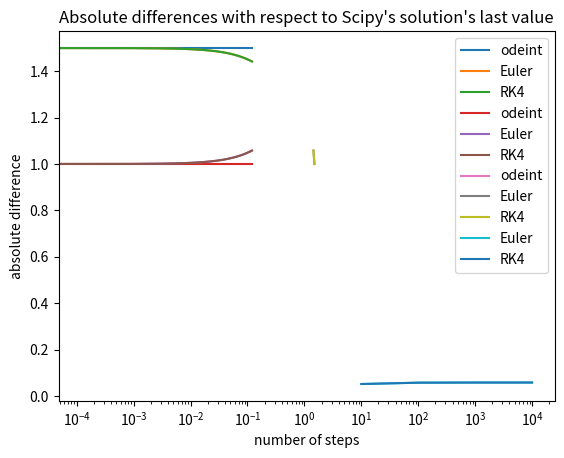

This chart was generated by the following Python code:
import numpy as np #For mathematical functions
import matplotlib.pyplot as plt #For graphing
from scipy.integrate import odeint as odeint #For numerical methods

n1Zero = 1.5#Initial condition for n1
n2Zero = 1.#Initial condition for n2
tZero = 0.#initial condition for the time
tFin = 0.12#final time
nArr = np.array([1e1,1e2,1e3,1e4])#Array with diferent posible numbers of step, you are welcome to add more entries to ensure divergence          
hArr = (tFin-tZero)/nArr#array with different widths of step for every number of steps
tLis = []#A list to store the sets of time

for i in range(0,nArr.size):#iterates over all the posible number of steps. This loop might take a while to end
    toAppend = np.arange(tZero,tFin,hArr[i])#creates a set of times for each stepsize from tZero to tFin
    tLis.append(toAppend)#Adds the set of times to the list

def sci(yPrime,xPrime,yN,xN,h,n):#a function that uses odeint to return the values of n1 and n2 (or x and y in any order)
    toReturnY = np.array([yN])#Adds the initial value to the Y array
    toReturnX = np.array([xN])#Adds the initial value to the X array
    yPlus = odeint(yPrime,yN,[xN,xN+h])[1]#calculates the first new value of y in the ssecond entry
    xPlus = odeint(xPrime,xN,[yN,yN+h])[1]#calculates the first new value of x in the ssecond entry
    toReturnY = np.append(toReturnY,yPlus)#appends the new value to the array to return
    toReturnX = np.append(toReturnX,xPlus)#appends the new value to the array to return
    xN = xPlus[0]#updates the x value
    yN = yPlus[0]#updates the y value
    n = int(n)#converts n from numpy64 to int to allow using range()
    for i in range(0,n-2):#iterates from 0 to n-2 because we already have two values
        yPlus = odeint(yPrime,yN,[xN,xN+h])[1]#calculates a new value of y in the ssecond entry
        xPlus = odeint(xPrime,xN,[yN,yN+h])[1]#calculates anew value of x in the second entry
        toReturnY = np.append(toReturnY,yPlus)#stores the new value of y
        toReturnX = np.append(toReturnX,xPlus)#stores the new value of x
        xN = xPlus[0]#updates the value of xn
        yN = yPlus[0]#updates the value of yn
    return toReturnX,toReturnY#returns the vectors with the values of n1 and n2
   
def n2Prime(n1,n2,c=1,d=1):#the diferential equation for the change in gas2
    return -n2*(c-d*n1)#returns the slope of n2 for n1 and n2. Note there is no explicit time dependency

def n1Prime(n1,n2,a=1,b=1):#the diferential equation for the change in gas2
    return n1*(a-b*n2)#returns the slope of n1 for n1 and n2. Note there is no explicit time dependency

def eulerMod(x,y,h,funk):#Euler method for coupled diferential equations, x and y are both "independent" variables EXPLAIN BETTER
    return y+h*funk(x,y)#returns the numerical solution's vlaue for y+1

def rK4Mod(x,y,h,funk):#RungeKutta order 4 for coupled equations, x and y are both "independent" variables EXPLAIN BETTER
    k1 = h*funk(x,y)#The first coeficient, taking x and y as "independent" variables
    k2 = h*funk(x+h*k1/2,y+h*k1/2)#The second coeficient, taking x and y as "independent" variables
    k3 = h*funk(x+h*k2/2,y+h*k2/2)#The third coeficient, taking x and y as "independent" variables
    k4 = h*funk(x+h*k3,y+h*k3)#The fourth coeficient, taking x and y as "independent" variables
    return y+(k1+2*k2+2*k3+k4)/6#the calculation of the new y value

n1EulerMod = []#An array to store the n1 values for the Euler method
n2EulerMod = []#An array to store the n2 values for the Euler method
n1RK4Mod = []#An array to store the n1 values for the rk4 method
n2RK4Mod = []#An array to store the n2 values for the rk4 method
n1Sci = []#An array to store the n1 values for Scipy's method
n2Sci = []#An array to store the n2 values for Scipy's method


for i in range(0,hArr.size):#iterates over the number of posible stepsizes
    for j in range(0,tLis[i].size):#iterates over the steps
        if (j == 0):#checks if it's the initial value of n1 and n2
            n1EulerMod.append([n1Zero])#adds the n1 initial value to the array
            n2EulerMod.append([n2Zero])#adds the n2 initial value to the array
            n1RK4Mod.append([n1Zero])#adds the n1 initial value to the array
            n2RK4Mod.append([n2Zero])#adds the n2 initial value to the array
        else:#this is executed if it's not the initial values of n1 and n2
            h = hArr[i]#stores the step size corresponding to the ith 
            n1 = n1EulerMod[i][j-1]#stores the actual value of n1 calculated by the modified Euler method
            n2 = n2EulerMod[i][j-1]#stores the actual value of n2 calculated by the modified Euler method
            n1EulerMod[i].append(eulerMod(n2,n1,h,n1Prime))#Calculates the new value of n1 using the modified Euler method and appends it
            n2EulerMod[i].append(eulerMod(n1,n2,h,n2Prime))#Calculates the new value of n2 using the modified Euler method and appends it
            n1 = n1RK4Mod[i][j-1]#stores the actual value of n1 calculated by the modified RK4 method
            n2 = n2RK4Mod[i][j-1]#stores the actual value of n2 calculated by the modified RK4 method
            n1RK4Mod[i].append(rK4Mod(n2,n1,h,n1Prime))#Calculates the new value of n2 using the modified RK4 method and appends it
            n2RK4Mod[i].append(rK4Mod(n1,n2,h,n2Prime))#Calculates the new value of n2 using the modified RK4 method and appends it

for k in range(0,hArr.size):#iterates over the number of posible stepsizes
    n1Sci.append( sci(n2Prime,n1Prime,n2Zero,n1Zero,hArr[k],nArr[k])[0] )#uses sci to calculate the arrays of n1 and n2 torugh time and takes n1
    n2Sci.append( sci(n2Prime,n1Prime,n2Zero,n1Zero,hArr[k],nArr[k])[1] )#uses sci to calculate the arrays of n1 and n2 torugh time and takes n1


plt.plot(tLis[2],n1Sci[2], label = "odeint")#Graphs 1000 points of the Scipy method for n1
plt.plot(tLis[2],n1EulerMod[2], label = "Euler")#Graphs 1000 points of the modified Euler method for n1
plt.plot(tLis[2],n1RK4Mod[2], label = "RK4")#Graphs 1000 points of the modified rungeKutta4 method for n1
plt.title("n1(t)")#puts the title of the graph
plt.ylabel("n1")#A label for the y-axis
plt.xlabel("t")#A label for the x-axis
plt.legend()#shows the labels
plt.show()#Shows the Graph

plt.plot(tLis[2],n2Sci[2], label = "odeint")#Graphs 1000 points of the Scipy method for n2
plt.plot(tLis[2],n2EulerMod[2], label = "Euler")#Graphs 1000 points of the modified Euler method for n2
plt.plot(tLis[2],n2RK4Mod[2], label = "RK4")#Graphs 1000 points of the modified rungeKutta4 method for n2
plt.title("n2(t)")#puts the title of the graph
plt.ylabel("n2")#A label for the y-axis
plt.xlabel("t")#A label for the x-axis
plt.legend()
plt.show()#Shows the Graph

plt.plot(n1Sci[2],n2Sci[2], label = "odeint")#Graphs 1000 points of the Scipy method for n1 and n2
plt.plot(n1EulerMod[2],n2EulerMod[2], label = "Euler")#Graphs 1000 points of the Euler method for n1 and n2
plt.plot(n1RK4Mod[2],n2RK4Mod[2], label = "RK4")#Graphs 1000 points of the rk4 method for n1 and n2
plt.title("n2(n1)")#puts the title of the graph
plt.ylabel("n2")#A label for the y-axis
plt.xlabel("n1")#A label for the x-axis
plt.legend()#shows the labels
plt.show()#Shows the Graph

'''
Note: At first glance Euler's method and the RK4 method do not differ; but they do at an order of 1e-11 
'''
'''
Note: in the n2(n1) graph we see that n2 decreases almost one by one as n1 increases, this sugests the conservation of matter
'''


n1diffEul = []#a vector to store the difference between the final values of n1 of the Euler method and Scipy's method
n1diffRK4 = []#a vector to store the difference between the final values of n1 of the rk4 method and Scipy's method
n2diffEul = []#a vector to store the difference between the final values of n2 of the Euler method and Scipy's method
n2diffRK4 = []#a vector to store the difference between the final values of n2 of the rk4 method and Scipy's method
for i in range(0,hArr.size):#iterates over the number of posible step sizes
    n1diffEul.append(np.abs(n1EulerMod[i][-1]-n1Sci[i][-1]))#appeds the abs of the difference between final values of n1 by Euler and Scipy
    n1diffRK4.append(np.abs(n1RK4Mod[i][-1]-n1Sci[i][-1]))#appeds the abs of the difference between final values of n1 by rk4 and Scipy
    n2diffEul.append(np.abs(n2EulerMod[i][-1]-n2Sci[i][-1]))#appeds the abs of the difference between final values of n2 by Euler and Scipy
    n2diffRK4.append(np.abs(n2RK4Mod[i][-1]-n2Sci[i][-1]))#appeds the abs of the difference between final values of n2 by rk4 and Scipy

    
plt.semilogx(nArr,n1diffEul, label = "Euler")#graphs the difference between the Euler method and scipy's method as more steps are taken
plt.semilogx(nArr,n1diffRK4, label = "RK4")#graphs the difference between the rk4 method and scipy's method as more steps are taken
plt.title("Absolute differences with respect to Scipy's solution's last value")
plt.ylabel("absolute difference")#A label for the y-axis
plt.xlabel("number of steps")#A label for the x-axis
plt.legend()#shows the labels
plt.show()#shows the graph

'''
Note: The diferences of the Euler and RK4 methods with the odeint method are farther from 0 as n increases, the solutions are considered Divergent
Note: Despite what was just said, it is recommended to study bigger numbers of steps to ensure divergence
'''
